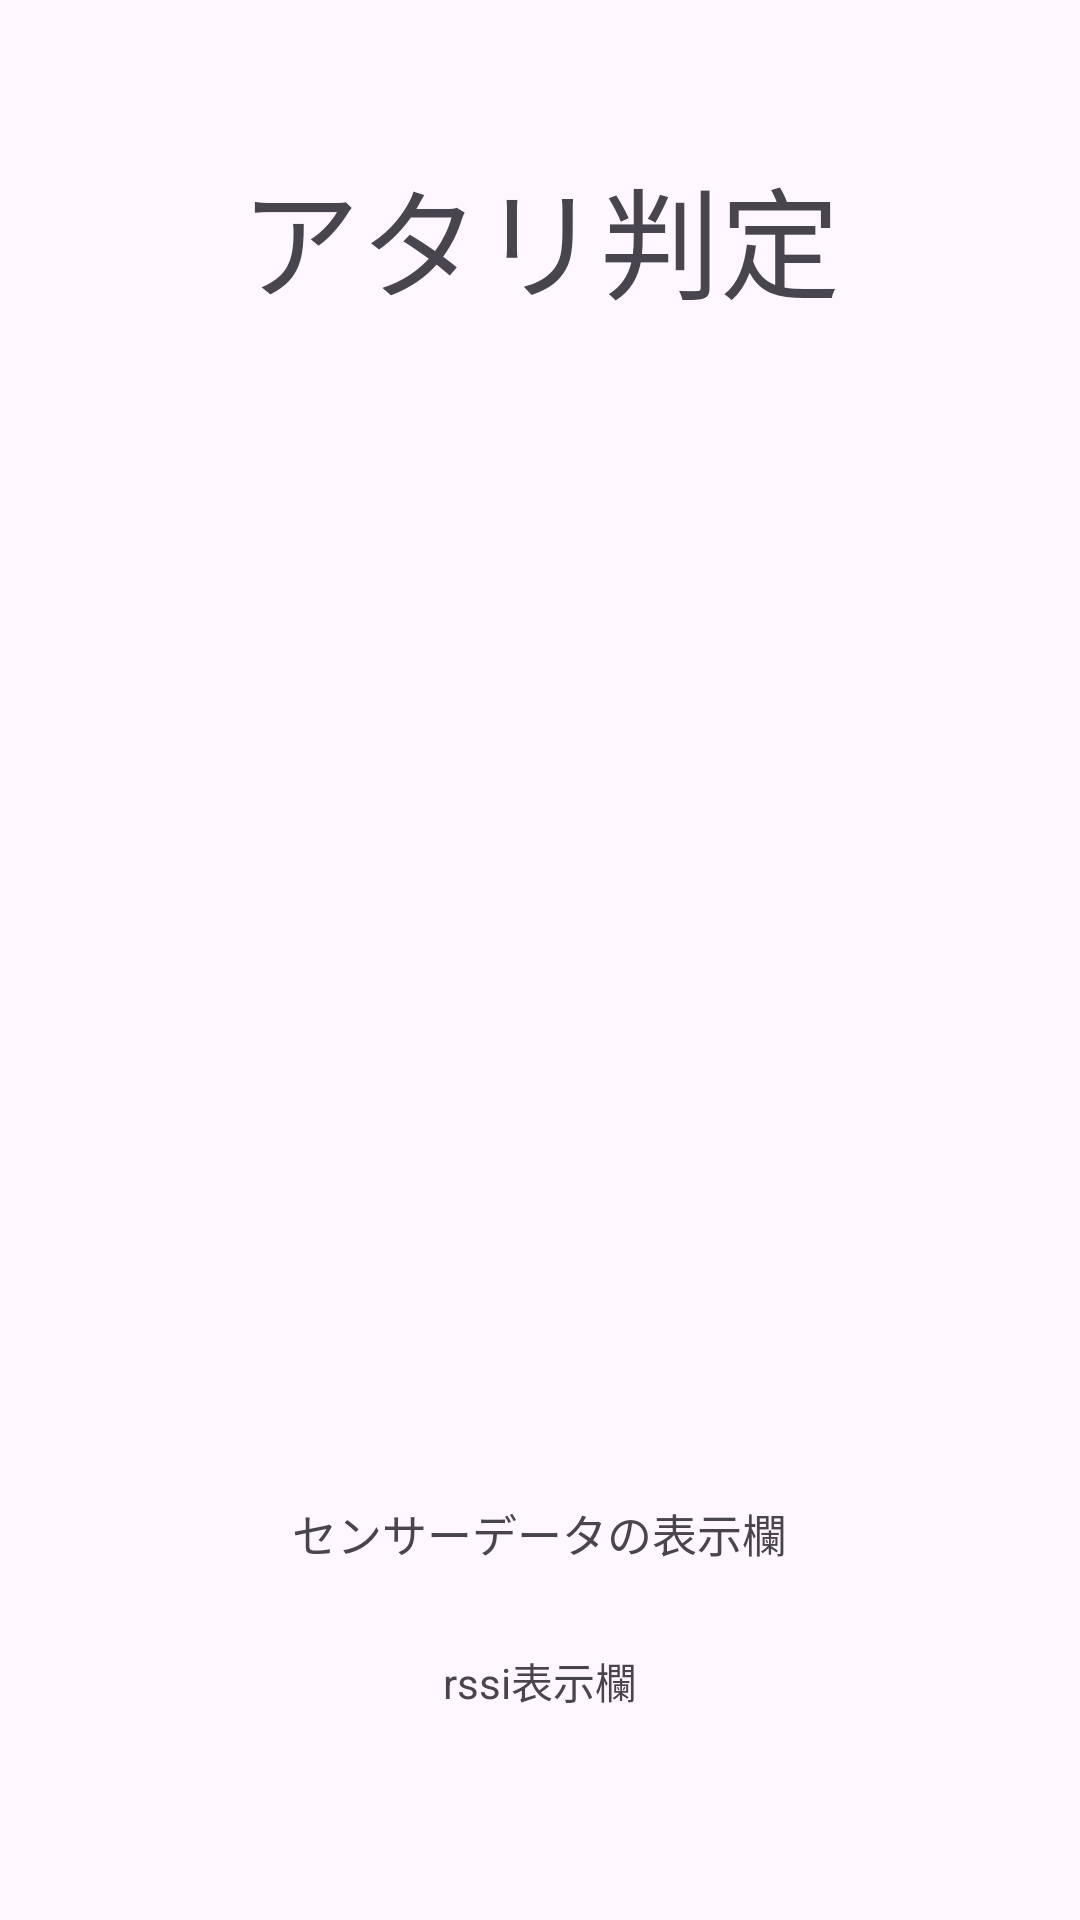

Reconstruct the res/layout file that produces this screen, plus the resources it refers to.
<!-- AndroidManifest.xml: application theme Theme.FishingBuddy -->
<!-- res/layout/fragment_receive.xml -->
<?xml version="1.0" encoding="utf-8"?>
<RelativeLayout xmlns:android="http://schemas.android.com/apk/res/android"
    android:layout_width="match_parent"
    android:layout_height="match_parent"
    xmlns:tools="http://schemas.android.com/tools"
    android:orientation="vertical"
    tools:context=".ReceiveFragment">

    <TextView
        android:id="@+id/hitTextView"
        android:layout_width="wrap_content"
        android:layout_height="wrap_content"
        android:layout_centerHorizontal="true"
        android:layout_marginTop="50dp"
        android:textSize="40sp"
        android:text="アタリ判定"/>

    <ImageView
        android:id="@+id/measurementImageView"
        android:layout_width="300dp"
        android:layout_height="300dp"
        android:layout_centerHorizontal="true"
        android:contentDescription="measurement_image"
        android:src="@drawable/measurement_image"
        android:visibility="gone"
        android:layout_marginTop="150dp" />

    <ImageView
        android:id="@+id/hitImageView"
        android:layout_width="wrap_content"
        android:layout_height="wrap_content"
        android:layout_centerHorizontal="true"
        android:contentDescription="hit_image"
        android:src="@drawable/hit_image"
        android:visibility="gone"
        android:layout_marginTop="50dp" />

    <TextView
        android:id="@+id/sensorTextView"
        android:layout_width="wrap_content"
        android:layout_height="wrap_content"
        android:layout_centerHorizontal="true"
        android:layout_marginTop="500dp"
        android:textSize="15sp"
        android:text="センサーデータの表示欄"/>

    <TextView
        android:id="@+id/rssiTextView"
        android:layout_width="wrap_content"
        android:layout_height="wrap_content"
        android:layout_centerHorizontal="true"
        android:layout_marginTop="550dp"
        android:text="rssi表示欄" />

</RelativeLayout>
<!-- resources referenced by this layout -->
<resources>
  <!-- drawable hit_image: png bitmap (drawable, 256122 bytes) -->
  <style name="Theme.FishingBuddy" parent="Base.Theme.FishingBuddy" />
  <style name="Base.Theme.FishingBuddy" parent="Theme.Material3.DayNight">
          
          
      </style>
</resources>
